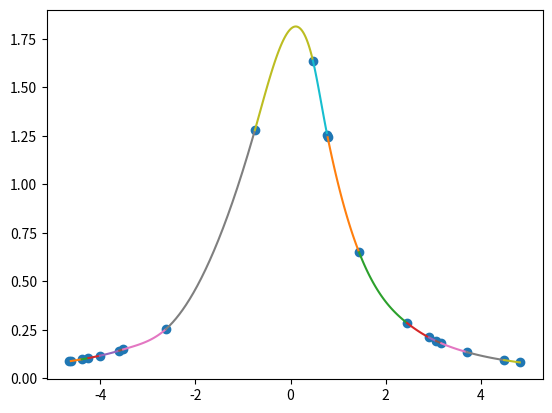

Recreate this plot in Python.
import matplotlib.pyplot as plt
import numpy as np


# pontos = [(1,2.1), (2,1.5), (3,3.2), (3.5, 2.9), (3.8, 2)]
# # pontos = [(x, np.cos(x ** 2) + x ** 2) for x in np.arange(-2, 2, 0.2)]
# jogar a função aqui
def f(x):
    return 2 / (1 + x**2)

# colocar os pontos aqui
xs = [-4.65,  -4.62,  -4.39,  -4.25,  -4.01,  -3.6,  -3.52,  -2.62, -0.75,  0.47,  0.77,  0.78,  1.44,  2.45,  2.91,  3.06,  3.17,  3.7,  4.49, 4.83]
pontos = [(x, f(x)) for x in xs]
xs, ys = zip(*pontos)

n = len(xs) - 1
h = {k: xs[k+1] - xs[k] for k in range(n)}
a = {k: v for k, v in enumerate(ys)}

matrix = []
first_row = [1] + [0 for _ in range(n)]
matrix.append(first_row)
for i in range(1, n):
    zeros_before = [0 for _ in range(i - 1)]
    zeros_after = [0 for _ in range(i + 1, n)]
    row = zeros_before + [h[i - 1], 2 * (h[i - 1] + h[i]), h[i]] + zeros_after
    matrix.append(row)
last_row = [0 for _ in range(n)] + [1]
matrix.append(last_row)

B = [0] + [3 * (a[k+1] - a[k]) / h[k] - 3 * (a[k] - a[k-1]) / h[k-1] for k in range(1, n)] + [0]

solucao = np.linalg.solve(matrix, B)
c = {k: v for k, v in enumerate(solucao)}

b = {k: (a[k+1] - a[k]) / h[k] - h[k] * (2 * c[k] + c[k+1]) / 3 for k in range(n)}

d = {k: (c[k+1] - c[k]) / (3 * h[k]) for k in range(n)}

intvls = {k: [xs[k], xs[k+1]] for k in range(n)}
def sign(x):
    if x < 0:
        return str(x)
    return f'+{x}'

print(intvls)

eq = {k: f'{a[k]}{sign(b[k])}*(x{sign(-xs[k])}){sign(c[k])}*(x{sign(-xs[k])})**2{sign(d[k])}*(x{sign(-xs[k])})**3' for k in range(n)}
for k, v in eq.items():
    print(k, v)

for k, p in eq.items():
    def s(x):
        return eval(p)
    a, b = xs[k], xs[k + 1]
    t = np.arange(a, b, 0.01)
    plt.plot(t, s(t))
plt.scatter(xs, ys)
plt.show()
